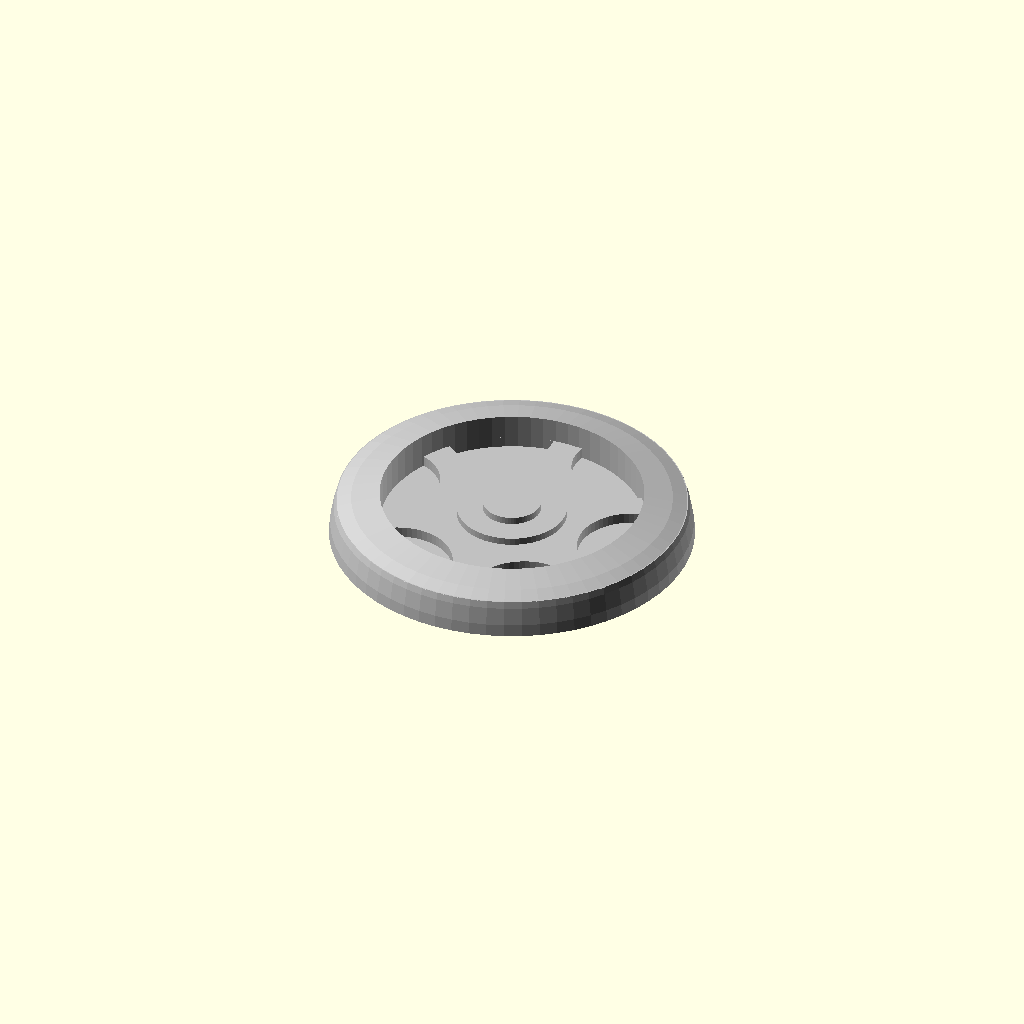
Cell 1: rendered with the file's own defaults.
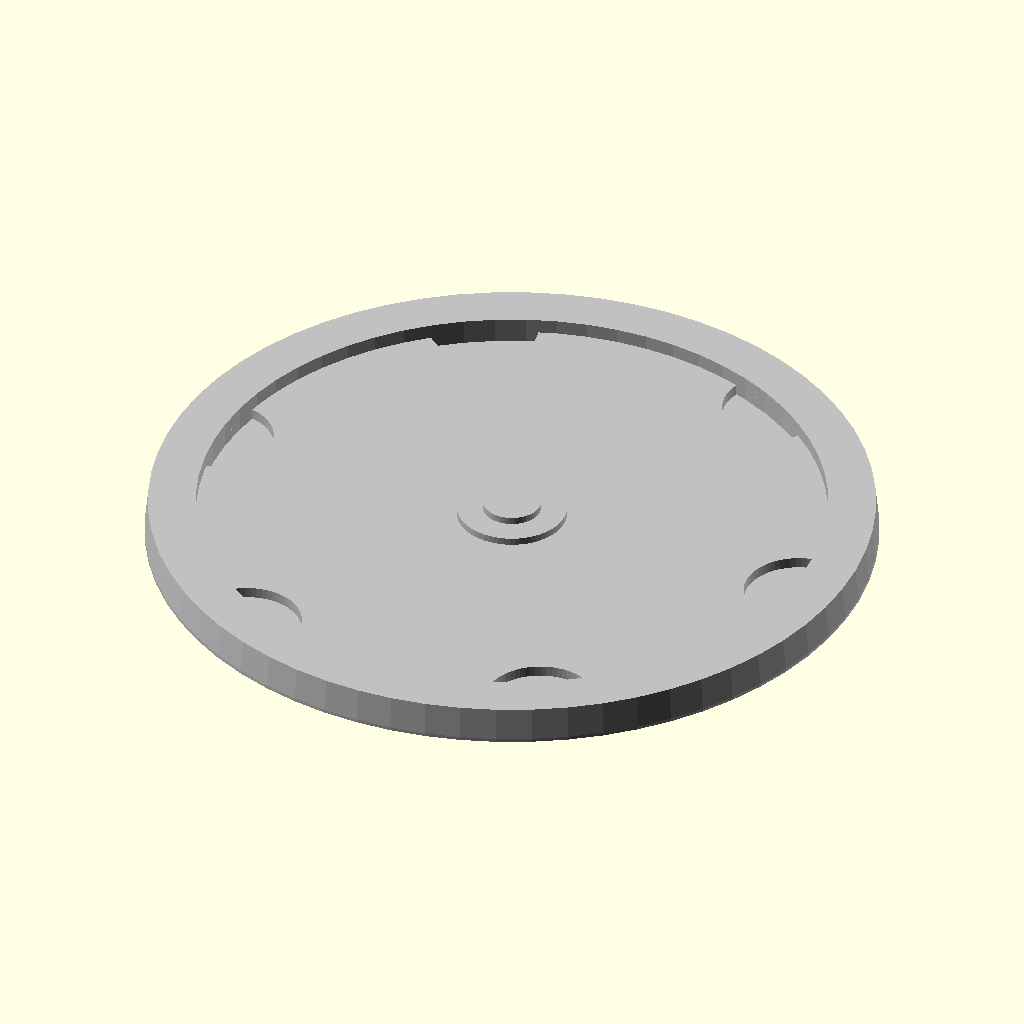
Cell 2 — w set to 100, the other parameters unchanged.
One fixed orthographic camera (rotation 55°, 0°, 25°; colour scheme Cornfield) for every cell.
Source of the model, persona-loki/lapel-disk.scad:
w=50;

$fn=64;

innerR=w/2-7;

color("silver") {

difference() {
  uncut();
  translate([0,0,1.5]) cylinder(r=innerR, h=50);
}


difference() {
  cutR=7.5;
  cutTR=innerR+1;
  cylinder(r=innerR,h=3);
  translate([innerR,0,-0.1]) cylinder(r=cutR,h=4);
  rotate([0,0,60]) translate([cutTR,0,-0.1]) cylinder(r=cutR,h=4);
  rotate([0,0,60*2]) translate([cutTR,0,-0.1]) cylinder(r=cutR,h=4);
  rotate([0,0,60*3]) translate([cutTR,0,-0.1]) cylinder(r=cutR,h=4);
  rotate([0,0,60*4]) translate([cutTR,0,-0.1]) cylinder(r=cutR,h=4);
  rotate([0,0,60*5]) translate([cutTR,0,-0.1]) cylinder(r=cutR,h=4);
}

cylinder(r=7.5,h=4);
cylinder(r=4,h=5);
}

module uncut() {
  intersection() {
    translate([0,0,-2]) sphere(r=w/2);
    translate([-500,-500,0]) cube([1000,1000,5]);
  }

  translate([0,0,5]) intersection() {
    translate([0,0,-86.7]) sphere(r=90);
    translate([-500,-500,0]) cube([1000,1000,5]);
  }
}
Parameter table extracted from the source (name, type, default, range or options):
w: number, default 50
